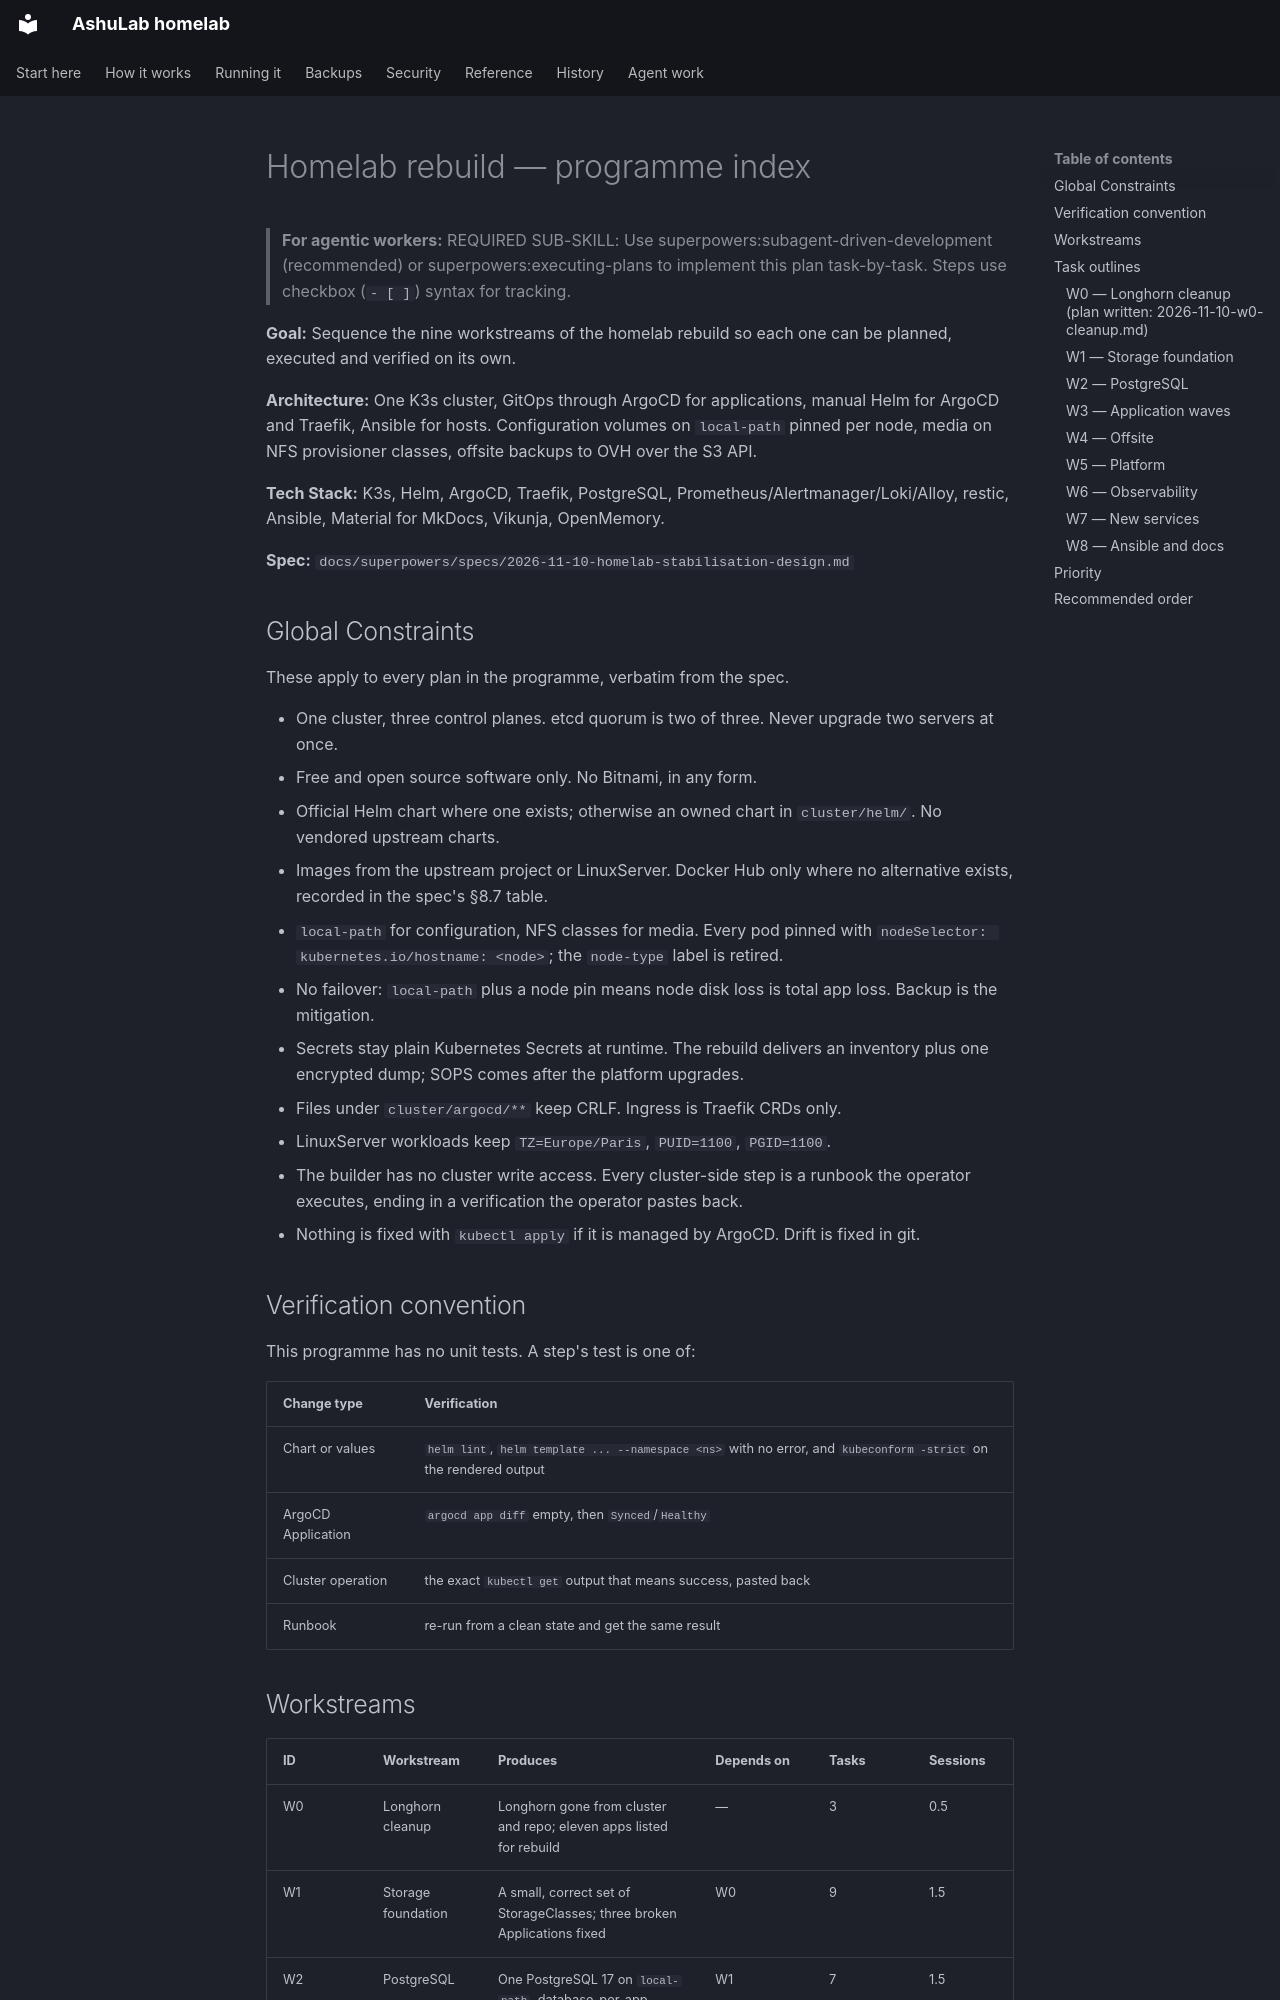

repository: vyrtualsynthese/homelab · page: superpowers/plans/2026-11-10-homelab-programme-index/index.html · generator: mkdocs

# Homelab rebuild — programme index

> **For agentic workers:** REQUIRED SUB-SKILL: Use superpowers:subagent-driven-development (recommended) or superpowers:executing-plans to implement this plan task-by-task. Steps use checkbox (`- [ ]`) syntax for tracking.

**Goal:** Sequence the nine workstreams of the homelab rebuild so each one can be planned, executed and verified on its own.

**Architecture:** One K3s cluster, GitOps through ArgoCD for applications, manual Helm for ArgoCD and Traefik, Ansible for hosts. Configuration volumes on `local-path` pinned per node, media on NFS provisioner classes, offsite backups to OVH over the S3 API.

**Tech Stack:** K3s, Helm, ArgoCD, Traefik, PostgreSQL, Prometheus/Alertmanager/Loki/Alloy, restic, Ansible, Material for MkDocs, Vikunja, OpenMemory.

**Spec:** `docs/superpowers/specs/2026-11-10-homelab-stabilisation-design.md`

## Global Constraints

These apply to every plan in the programme, verbatim from the spec.

- One cluster, three control planes. etcd quorum is two of three. Never upgrade two servers at once.
- Free and open source software only. No Bitnami, in any form.
- Official Helm chart where one exists; otherwise an owned chart in `cluster/helm/`. No vendored upstream charts.
- Images from the upstream project or LinuxServer. Docker Hub only where no alternative exists, recorded in the spec's §8.7 table.
- `local-path` for configuration, NFS classes for media. Every pod pinned with `nodeSelector: kubernetes.io/hostname: <node>`; the `node-type` label is retired.
- No failover: `local-path` plus a node pin means node disk loss is total app loss. Backup is the mitigation.
- Secrets stay plain Kubernetes Secrets at runtime. The rebuild delivers an inventory plus one encrypted dump; SOPS comes after the platform upgrades.
- Files under `cluster/argocd/**` keep CRLF. Ingress is Traefik CRDs only.
- LinuxServer workloads keep `TZ=Europe/Paris`, `PUID=1100`, `PGID=1100`.
- The builder has no cluster write access. Every cluster-side step is a runbook the operator executes, ending in a verification the operator pastes back.
- Nothing is fixed with `kubectl apply` if it is managed by ArgoCD. Drift is fixed in git.

## Verification convention

This programme has no unit tests. A step's test is one of:

| Change type | Verification |
|---|---|
| Chart or values | `helm lint`, `helm template ... --namespace <ns>` with no error, and `kubeconform -strict` on the rendered output |
| ArgoCD Application | `argocd app diff` empty, then `Synced`/`Healthy` |
| Cluster operation | the exact `kubectl get` output that means success, pasted back |
| Runbook | re-run from a clean state and get the same result |
